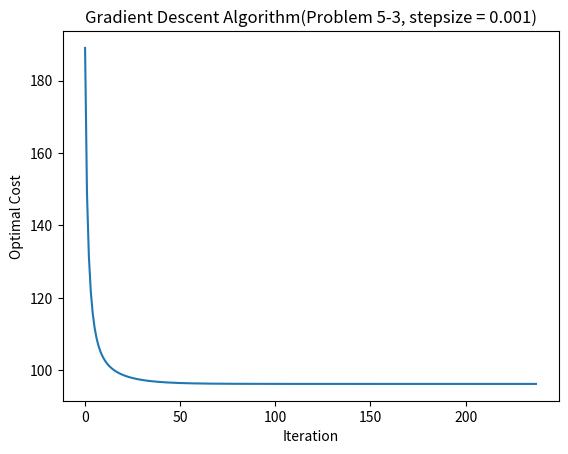

Source code (Python):
# [redacted]
# Problem 5-3
import numpy as np                  # import numpy module
import matplotlib.pyplot as plt     # import matplotlib.pyplot module

# Define f(x)
def f(x, A, Q, b):
    return ((A @ x - b).T @ Q @ (A @ x - b))[0]

# Define gradient of f(x)
def grad_f(x, A, Q, b):
    return 2 * A.T @ Q @ (A @ x - b)

n = 50 # Given n = 50
m = 100  # Given m = 100

# Generate random A, b, Q
A = np.random.randn(m, n)
b = np.random.randn(m, 1)
Q = np.eye(m) * np.random.uniform(low=1.0, high=2.0, size=(m, m)) # To ensure Q is positive definite

# Optimal Solution via 1 (Analytical method). x^* = (A^T Q A)^-1 A^T Q b
x_analytical_opt = (np.linalg.inv(A.T @ Q @ A)) @ A.T @ Q @ b
f_analytical_opt = f(x_analytical_opt, A, Q, b)[0]

MAX_ITER_NUM = 1000 # Maximum iteration
STEP_SIZE = 0.001 # Set constant step size
INITIAL_CONDITION = np.zeros(shape = (n, 1)) # Set initial condition

x_datas = np.zeros((MAX_ITER_NUM, n, 1), dtype = np.double) # Store x vectors
f_datas = np.zeros(shape = (MAX_ITER_NUM, ), dtype = np.double) # Store objective funcion values for each iteration
x_datas[0] = INITIAL_CONDITION  # Set initial point
f_datas[0] = f(x_datas[0], A, Q, b)   # Calculate initial function value

for k in range(0, MAX_ITER_NUM - 1):    # Get x_(k+1) from x_k
    x_datas[k + 1] = x_datas[k] - STEP_SIZE * grad_f(x_datas[k], A, Q, b) # Calculate x_(k+1) using 'gradient descent algorithm' with constant stepsize
    f_datas[k + 1] = f(x_datas[k + 1], A, Q, b) # Calculate f(x_(k+1))

    # Break when ∣f(x_(k+1)) - f(x_k)∣ < 10^-5 and ∣∣x_(k+1) - x_k∣∣ < 10^-5
    if (abs(f_datas[k + 1] - f_datas[k]) < 1e-5 and np.linalg.norm(x_datas[k + 1] - x_datas[k]) < 1e-5):
        break

print("Iteration :", k + 1) # Print iteration count
print("Optimal Cost (Analytical) : ", f_analytical_opt) # Print analytical optimal cost
print("Optimal Cost (Gradient Descent) : ", f_datas[k + 1]) # Print optimal cost
print("∣∣(Analytical Optimal Solution) - (Gradient Descent Optimal Solution)∣∣ : ", np.linalg.norm(x_analytical_opt - x_datas[k + 1])) # Print ∣∣(Analytical Optimal Solution) - (Gradient Descent Optimal Solution)∣∣

plt.plot(range(k + 2), f_datas[:k + 2]) # Plot f that converges to optimal cost
plt.xlabel("Iteration") # x label : iteration
plt.ylabel("Optimal Cost") # y label : cost (converging to optimal cost)
plt.title("Gradient Descent Algorithm(Problem 5-3, stepsize = {})".format(STEP_SIZE)) # title

plt.show() # Show convergence plot